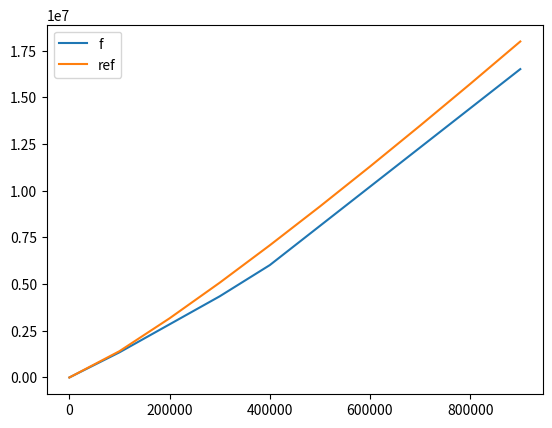

This figure's Python source:
import math
import matplotlib.pyplot as plt

def c(n):
    calls = 0
    for j in range(1, n + 1):
        if j ** 2 <= n:
            for k in range(j, n + 1):
                calls += 3
    return calls

def a(n):
    calls = 0
    for j in range(1, n + 1):
        for k in range(1, n + 1):
            for m in range(1, n + 1):
                calls += 1
    return calls

def b(n):
    calls = 0
    for j in range(1, n + 1):
        k = min(j, 100)
        for l in range(1, k + 1):
            calls += 1
    return calls

def d(n):
    calls = 0
    for j in range(1, n + 1):
        k = 1
        l = 0
        while k <= j:
            for m in range(l + 1):
                calls += 1
            k = 13 * k
            l += 1
    return calls

if __name__ == '__main__':
    xaxis = []
    yaxis = []
    yref = []
    for i in range(1, 1000000, 100000):
        print(i)
        xaxis.append(i)
        yaxis.append(d(i))

        yref.append(0.7 * i * math.pow(math.log(i, 13), 2))

    plt.plot(xaxis, yaxis, label='f')
    plt.plot(xaxis, yref, label='ref')
    plt.legend(loc='upper left')
    plt.show()
